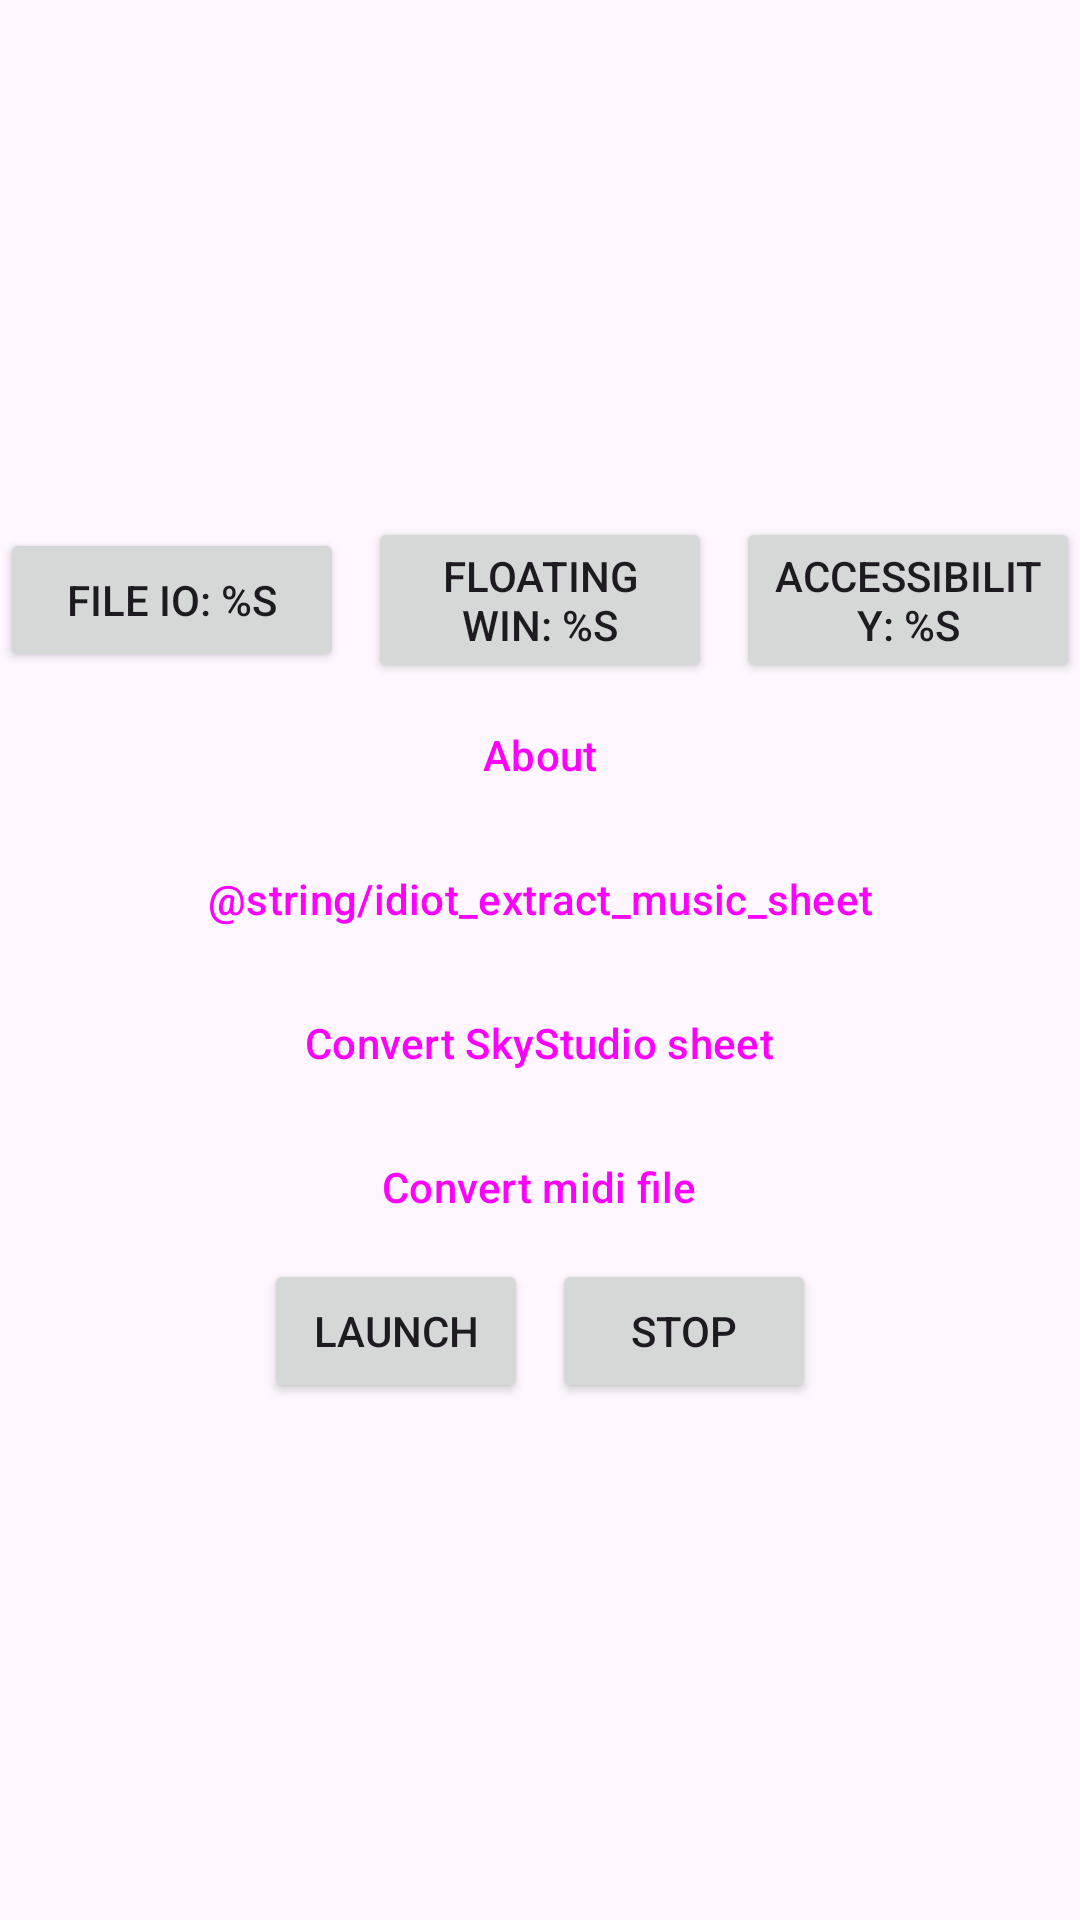

Reconstruct the res/layout file that produces this screen, plus the resources it refers to.
<!-- AndroidManifest.xml: application theme Theme.PianoWizard -->
<!-- res/layout/activity_main.xml -->
<?xml version="1.0" encoding="utf-8"?>
<LinearLayout xmlns:android="http://schemas.android.com/apk/res/android"
    xmlns:tools="http://schemas.android.com/tools"
    android:id="@+id/main"
    android:layout_width="match_parent"
    android:layout_height="match_parent"
    android:gravity="center"
    android:orientation="vertical"
    tools:context=".MainActivity">

    <LinearLayout
        android:layout_width="match_parent"
        android:layout_height="wrap_content"
        android:gravity="center"
        android:orientation="horizontal">

        <Button
            android:id="@+id/btn_main_file_perm"
            android:layout_width="0dp"
            android:layout_height="wrap_content"
            android:layout_weight="1"
            android:text="@string/btn_req_file_perm" />

        <Space
            android:layout_width="8dp"
            android:layout_height="wrap_content" />

        <Button
            android:id="@+id/btn_main_win_perm"
            android:layout_width="0dp"
            android:layout_height="wrap_content"
            android:layout_weight="1"
            android:text="@string/btn_req_win_perm" />

        <Space
            android:layout_width="8dp"
            android:layout_height="wrap_content" />

        <Button
            android:id="@+id/btn_main_accessibility_perm"
            android:layout_width="0dp"
            android:layout_height="wrap_content"
            android:layout_weight="1"
            android:text="@string/btn_req_accessibility_perm" />
    </LinearLayout>

    <Button
        android:id="@+id/btn_main_about"
        style="@style/Widget.Material3.Button.OutlinedButton"
        android:layout_width="wrap_content"
        android:layout_height="wrap_content"
        android:text="@string/about" />

    <Button
        android:id="@+id/btn_main_extract_music"
        style="@style/Widget.Material3.Button.TonalButton"
        android:layout_width="wrap_content"
        android:layout_height="wrap_content"
        android:text="@string/idiot_extract_music_sheet" />

    <Button
        android:id="@+id/btn_main_convert_sky_studio"
        style="@style/Widget.Material3.Button.TonalButton"
        android:layout_width="wrap_content"
        android:layout_height="wrap_content"
        android:text="@string/convert_sky_studio_sheet" />

    <Button
        android:id="@+id/btn_main_convert_midi"
        style="@style/Widget.Material3.Button.TonalButton"
        android:layout_width="wrap_content"
        android:layout_height="wrap_content"
        android:text="@string/convert_midi_file" />

    <LinearLayout
        android:layout_width="match_parent"
        android:layout_height="wrap_content"
        android:gravity="center"
        android:orientation="horizontal">

        <Button
            android:id="@+id/btn_main_start"
            android:layout_width="wrap_content"
            android:layout_height="wrap_content"
            android:text="@string/launch" />

        <Space
            android:layout_width="8dp"
            android:layout_height="wrap_content" />

        <Button
            android:id="@+id/btn_main_stop"
            android:layout_width="wrap_content"
            android:layout_height="wrap_content"
            android:text="@string/stop" />
    </LinearLayout>
</LinearLayout>
<!-- resources referenced by this layout -->
<resources>
  <string name="about">About</string>
  <string name="btn_req_accessibility_perm">Accessibility: %s</string>
  <string name="btn_req_file_perm">File IO: %s</string>
  <string name="btn_req_win_perm">Floating win: %s</string>
  <string name="convert_midi_file">Convert midi file</string>
  <string name="convert_sky_studio_sheet">Convert SkyStudio sheet</string>
  <string name="launch">Launch</string>
  <string name="stop">Stop</string>
  <style name="Theme.PianoWizard" parent="Base.Theme.PianoWizard" />
  <style name="Base.Theme.PianoWizard" parent="Theme.Material3.DayNight.NoActionBar">
          
          
      </style>
</resources>
